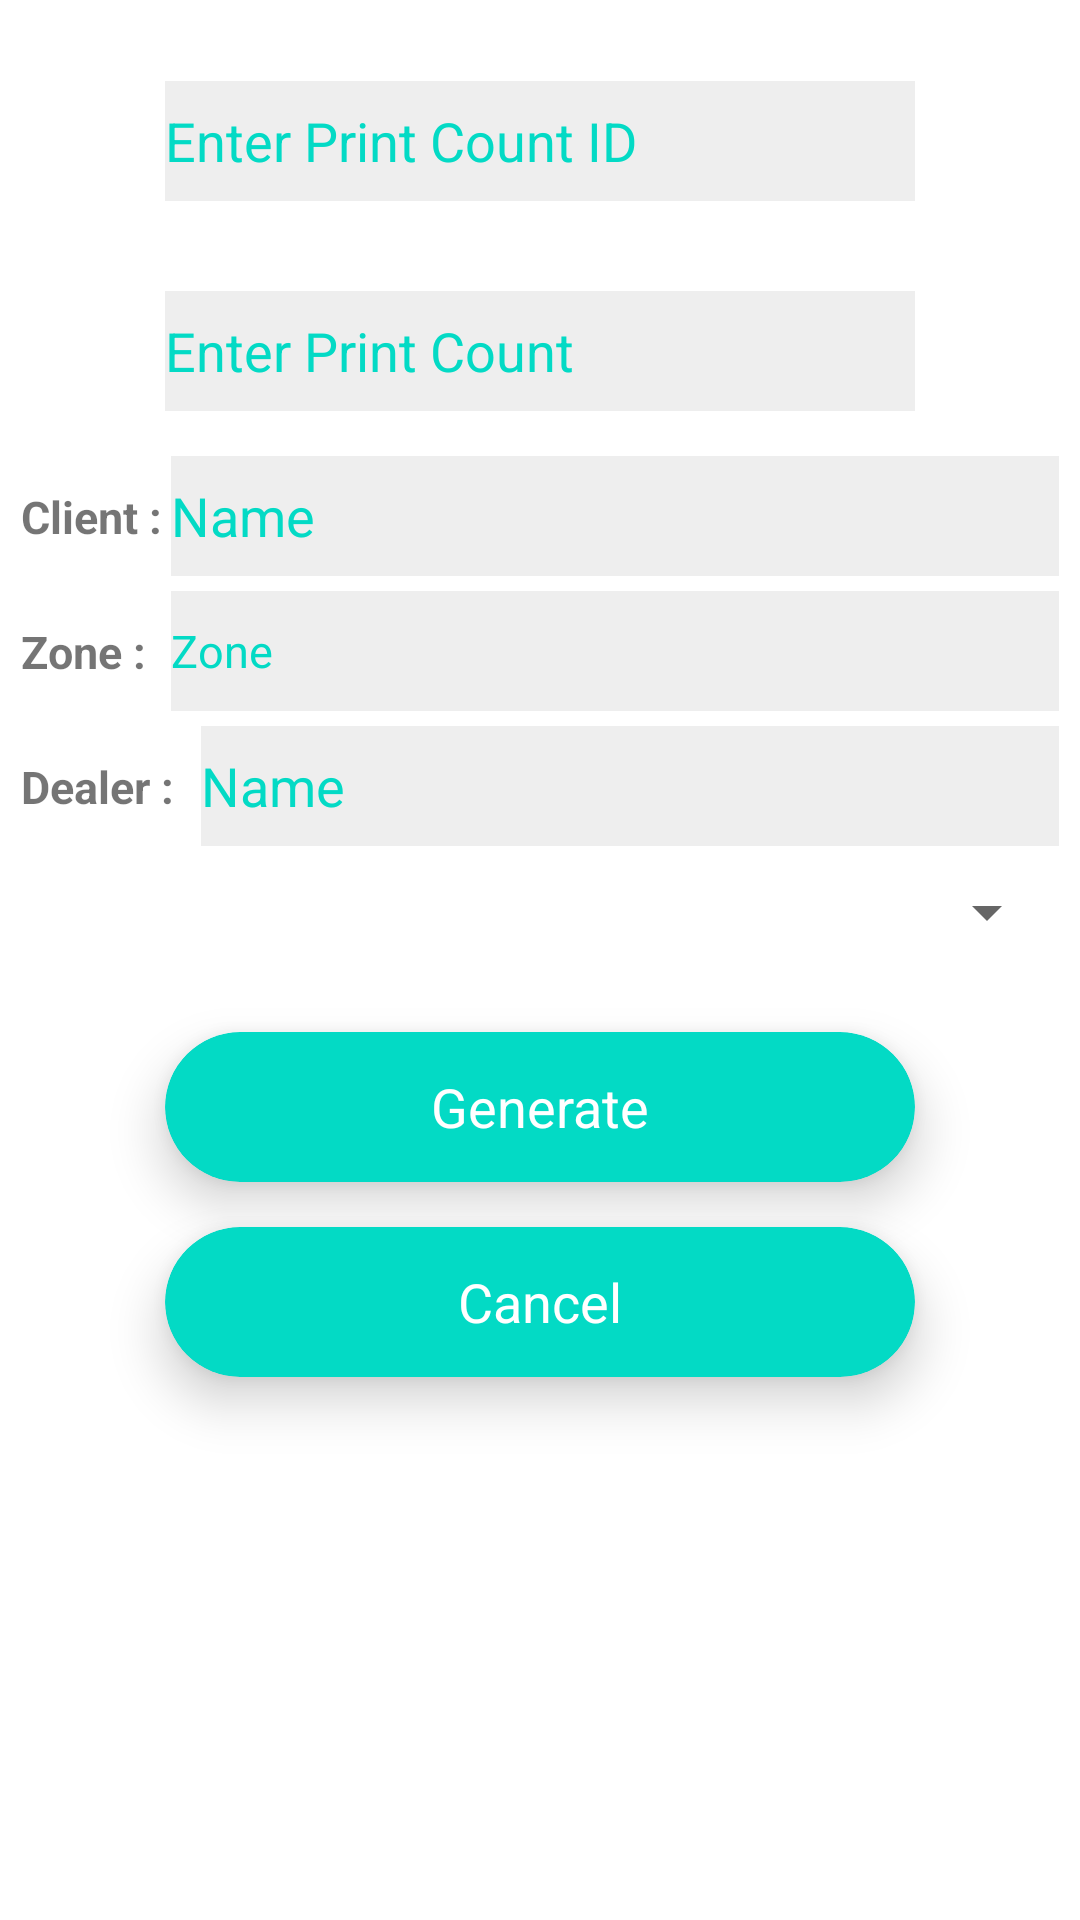

The Android layout XML behind this screen, and the referenced resources:
<!-- AndroidManifest.xml: application theme Theme.VmsOtpFeb2023 -->
<!-- res/layout/generate_print_dialog.xml -->
<?xml version="1.0" encoding="utf-8"?>

<LinearLayout xmlns:android="http://schemas.android.com/apk/res/android"
    xmlns:app="http://schemas.android.com/apk/res-auto"
    android:orientation="vertical"
    android:layout_width="match_parent"
    android:padding="7dp"
    android:layout_height="match_parent">
    <EditText
        android:layout_marginTop="20dp"
        android:id="@+id/printid"
        android:layout_width="250dp"
        android:layout_height="40dp"
        android:maxLength="12"
        android:textAllCaps="true"
        android:background="#11000000"
        android:inputType="textCapCharacters"
        android:ems="10"
        android:textColor="@color/colorAccent"
        android:textColorHint="@color/colorAccent"
        android:layout_gravity="center"
        android:hint="Enter Print Count ID"
        android:layout_marginBottom="15dp"
        />
    <EditText
        android:layout_marginTop="15dp"
        android:id="@+id/geditText3"
        android:layout_width="250dp"
        android:layout_height="40dp"
        android:background="#11000000"
        android:ems="10"
        android:maxLength="5"
        android:textColor="@color/colorAccent"
        android:textColorHint="@color/colorAccent"
        android:layout_gravity="center"
        android:hint="Enter Print Count"
        android:inputType="number"
        android:layout_marginBottom="15dp"
        />
    <RelativeLayout
        android:layout_width="wrap_content"
        android:orientation="horizontal"
        android:layout_gravity="center"
        android:layout_marginBottom="20dp"
        android:layout_height="wrap_content">

        <TextView
            android:layout_width="wrap_content"
            android:layout_alignParentLeft="true"
            android:textStyle="bold"
            android:layout_marginTop="10dp"
            android:textSize="15sp"
            android:layout_height="wrap_content"
            android:text="Client :"
            />
        <EditText
            android:id="@+id/gtextName"
            android:layout_alignParentLeft="true"
            android:layout_width="match_parent"
            android:layout_height="40dp"
            android:layout_marginLeft="50dp"
            android:background="#11000000"
            android:textColor="@color/colorAccent"
            android:textColorHint="@color/colorAccent"
            android:hint="Name"
            android:inputType="textPersonName"
            />

        <TextView
            android:layout_width="wrap_content"
            android:layout_height="wrap_content"
            android:layout_alignParentLeft="true"
            android:textSize="15sp"
            android:textStyle="bold"
            android:layout_marginTop="55dp"
            android:layout_marginRight="60dp"
            android:text="Zone :"
            />
        <EditText
            android:layout_width="match_parent"
            android:layout_height="40dp"
            android:textSize="15sp"
            android:layout_marginTop="45dp"
            android:hint="Zone"
            android:layout_marginLeft="50dp"
            android:textColorHint="@color/colorAccent"
            android:background="#11000000"
            android:textColor="@color/colorAccent"
            android:layout_alignParentLeft="true"
            android:id="@+id/gtextVersion"
            />
        <TextView
            android:layout_width="wrap_content"
            android:layout_alignParentLeft="true"
            android:textStyle="bold"
            android:layout_marginTop="100dp"
            android:textSize="15sp"
            android:layout_height="wrap_content"
            android:text="Dealer :"
            />

        <EditText
            android:id="@+id/gtextDName"
            android:layout_alignParentLeft="true"
            android:layout_width="match_parent"
            android:layout_height="40dp"
            android:layout_marginTop="90dp"
            android:layout_marginLeft="60dp"
            android:background="#11000000"
            android:textColor="@color/colorAccent"
            android:textColorHint="@color/colorAccent"
            android:hint="Name"
            android:inputType="textPersonName"
            />

        <Spinner
            android:layout_width="match_parent"
            android:layout_height="wrap_content"
            android:layout_marginTop="140dp"
            android:layout_marginBottom="8dp"
            android:id="@+id/typespinner" />


    </RelativeLayout>



    <androidx.cardview.widget.CardView
        android:layout_width="250dp"
        android:layout_height="50dp"
        app:cardBackgroundColor="@color/colorAccent"
        app:cardCornerRadius="25dp"
        app:cardElevation="10dp"
        android:id="@+id/ggenerate"
        android:layout_gravity="center"
        android:layout_marginBottom="15dp"
        >

        <RelativeLayout
            android:layout_width="match_parent"
            android:layout_height="match_parent">

            <TextView
                android:layout_width="wrap_content"
                android:layout_height="wrap_content"
                android:layout_centerInParent="true"
                android:text="Generate"
                android:textColor="#fff"
                android:textSize="18sp" />
        </RelativeLayout>
    </androidx.cardview.widget.CardView>

    <androidx.cardview.widget.CardView
        android:layout_width="250dp"
        android:layout_height="50dp"
        app:cardBackgroundColor="@color/colorAccent"
        app:cardCornerRadius="25dp"
        app:cardElevation="10dp"
        android:id="@+id/gcancel"
        android:layout_gravity="center"
        android:layout_marginBottom="10dp"
        >

        <RelativeLayout
            android:layout_width="match_parent"
            android:layout_height="match_parent">

            <TextView
                android:layout_width="wrap_content"
                android:layout_height="wrap_content"
                android:layout_centerInParent="true"
                android:text="Cancel"
                android:textColor="#fff"
                android:textSize="18sp" />
        </RelativeLayout>
    </androidx.cardview.widget.CardView>

</LinearLayout>
<!-- resources referenced by this layout -->
<resources>
  <style name="Theme.VmsOtpFeb2023" parent="Theme.MaterialComponents.DayNight.DarkActionBar">
          
          <item name="colorPrimary">@color/purple_500</item>
          <item name="colorPrimaryVariant">@color/purple_700</item>
          <item name="colorOnPrimary">@color/white</item>
          
          <item name="colorSecondary">@color/teal_200</item>
          <item name="colorSecondaryVariant">@color/teal_700</item>
          <item name="colorOnSecondary">@color/black</item>
          
          <item name="android:statusBarColor">?attr/colorPrimaryVariant</item>
          
      </style>
  <!-- not gathered from this repository: default colours our renderer supplied (Android Studio template values) -->
  <color name="purple_500">#FF6200EE</color>
  <color name="purple_700">#FF3700B3</color>
  <color name="teal_200">#FF03DAC5</color>
  <color name="teal_700">#FF018786</color>
  <color name="black">#FF000000</color>
  <color name="white">#FFFFFFFF</color>
  <color name="colorAccent">#FF03DAC5</color>
</resources>
